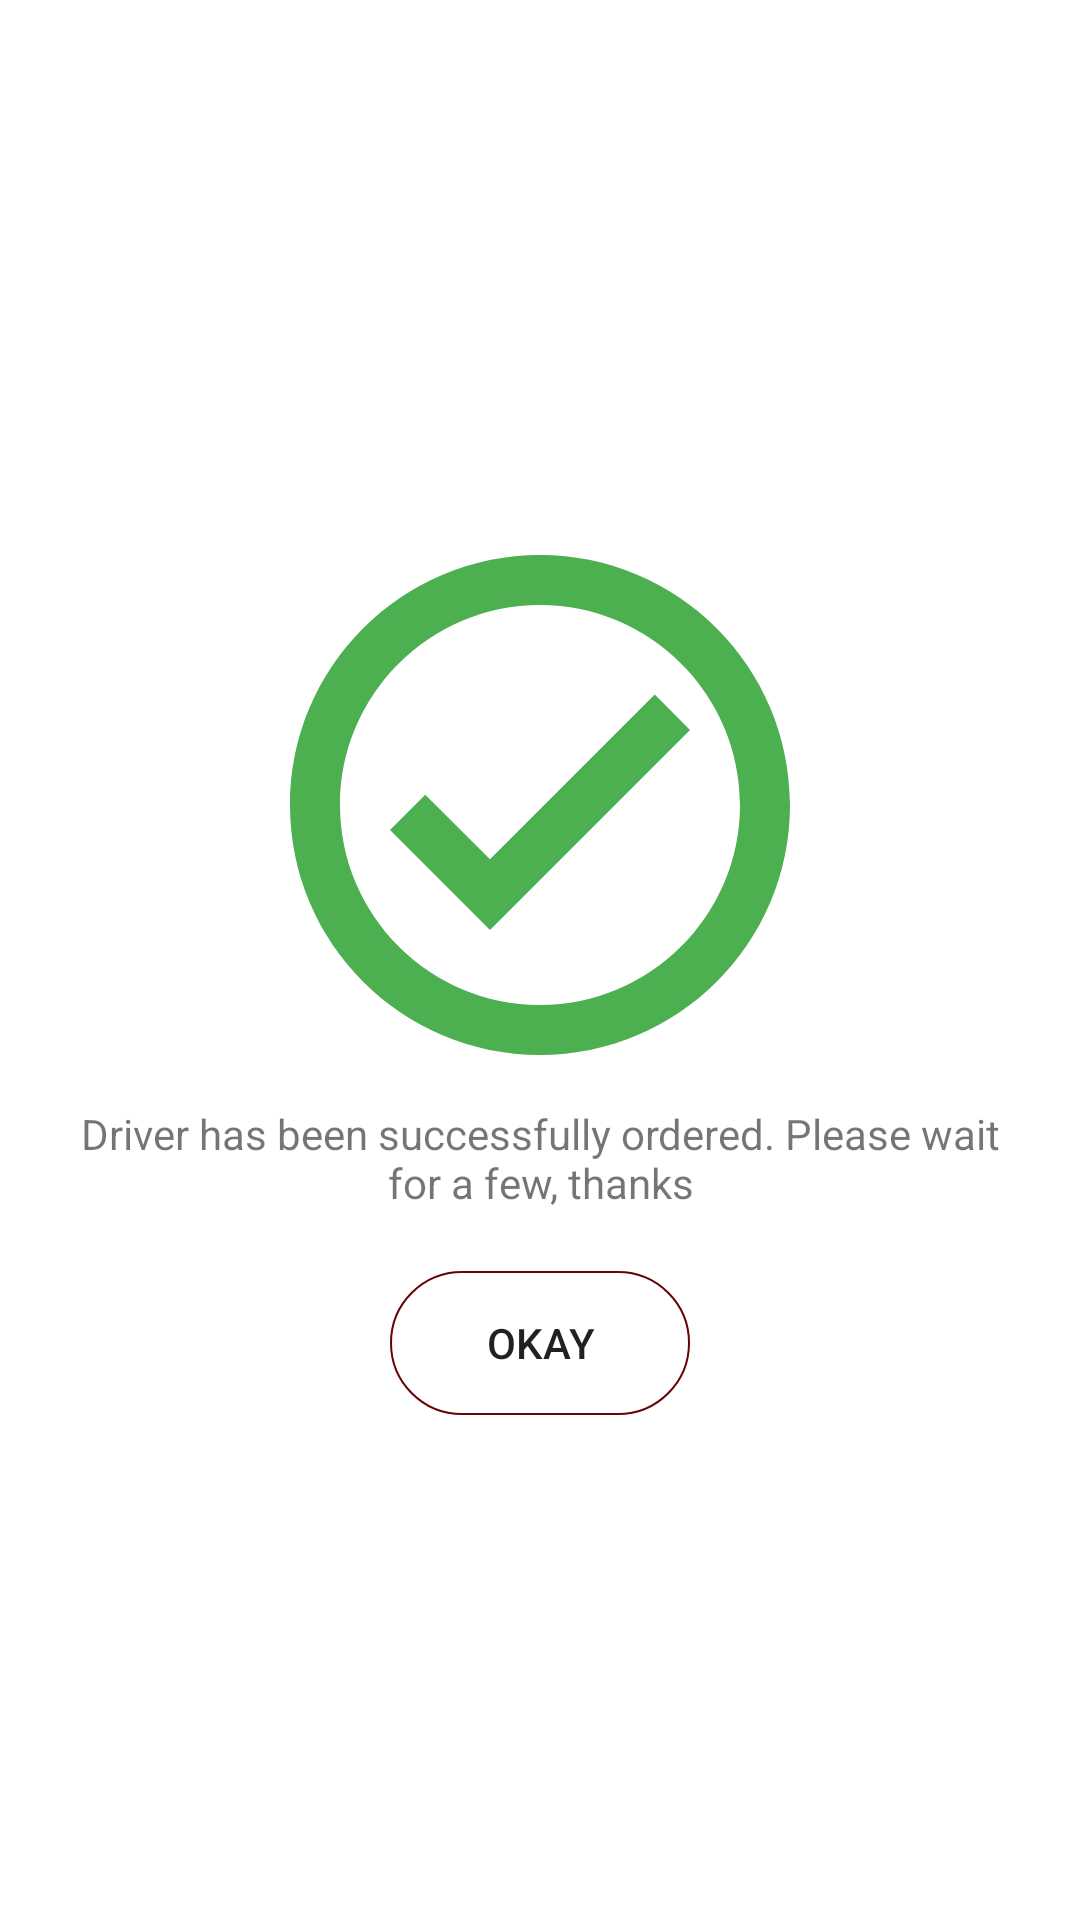

Layout XML and referenced resources for this Android screen:
<!-- AndroidManifest.xml: application theme Theme.MyApplication -->
<!-- res/layout/finish_order.xml -->
<?xml version="1.0" encoding="utf-8"?>
<LinearLayout
    xmlns:android="http://schemas.android.com/apk/res/android" android:layout_width="match_parent"
    android:layout_height="match_parent"
    android:orientation="vertical"
    android:padding="20dp"
    android:gravity="center">

    <ImageView
        android:layout_width="match_parent"
        android:layout_height="200dp"
        android:src="@drawable/ic_outline_check_circle_24"/>

    <TextView
        android:layout_width="match_parent"
        android:layout_height="wrap_content"
        android:text="Driver has been successfully ordered. Please wait for a few, thanks"
        android:textAlignment="center"/>

    <Button
        android:layout_width="100dp"
        android:layout_height="wrap_content"
        android:id="@+id/okay_btn"
        android:background="@drawable/reg_btn"
        android:text="Okay"
        android:layout_marginTop="20dp"/>

</LinearLayout>
<!-- resources referenced by this layout -->
<resources>
  <!-- drawable ic_outline_check_circle_24 (drawable) -->
  <vector xmlns:android="http://schemas.android.com/apk/res/android"
      android:width="24dp"
      android:height="24dp"
      android:viewportWidth="24"
      android:viewportHeight="24"
      android:tint="@color/green">
    <path
        android:fillColor="@android:color/white"
        android:pathData="M12,2C6.48,2 2,6.48 2,12s4.48,10 10,10 10,-4.48 10,-10S17.52,2 12,2zM12,20c-4.41,0 -8,-3.59 -8,-8s3.59,-8 8,-8 8,3.59 8,8 -3.59,8 -8,8zM16.59,7.58L10,14.17l-2.59,-2.58L6,13l4,4 8,-8z"/>
  </vector>
  <!-- drawable reg_btn (drawable) -->
  <?xml version="1.0" encoding="utf-8"?>
  <selector xmlns:android="http://schemas.android.com/apk/res/android">
  
      <item>
          <shape android:shape="rectangle">
              <solid android:color="@color/transparent" />
              <corners android:radius="30dp" />
              <stroke android:color="@color/dark_red" android:width="0.7dp" />
          </shape>
      </item>
  
  </selector>
  <style name="Theme.MyApplication" parent="Theme.MaterialComponents.DayNight.DarkActionBar">
          
          <item name="colorPrimary">@color/dark_red</item>
          <item name="colorPrimaryVariant">@color/dark_red</item>
          <item name="colorOnPrimary">@color/white</item>
          
          <item name="colorSecondary">@color/dark_red</item>
          <item name="colorSecondaryVariant">@color/dark_red</item>
          <item name="colorOnSecondary">@color/black</item>
          
          <item name="android:statusBarColor" tools:targetApi="l">?attr/colorPrimaryVariant</item>
          
  
          <item name="android:windowIsTranslucent">true</item>
          <item name="android:windowCloseOnTouchOutside">true</item>
          <item name="android:backgroundDimEnabled">true</item>
      </style>
  <color name="green">#4CAF50</color>
  <color name="transparent">#00000000</color>
  <color name="dark_red">#670307</color>
  <color name="white">#FFFFFFFF</color>
  <color name="black">#FF000000</color>
</resources>
